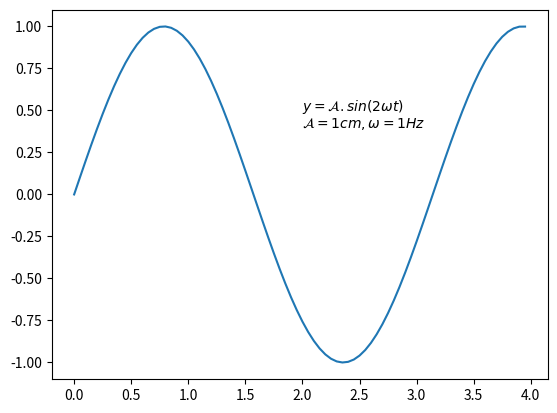

Write Python code to recreate this figure.
import matplotlib.pyplot as plt
import numpy as np

# Membuat Data
def sinusGenerator(amplitudo,frekuensi,waktu,theta):
	t = np.arange(0,waktu,0.05)
	y = amplitudo * np.sin(2 * frekuensi * t + np.deg2rad(theta))
	return t,y

t,y = sinusGenerator(1,1,4,0)

plt.plot(t,y)
# plt.text(posisi x, posisi y, text-nya)
plt.text(2,0.5, r'$ y = \mathcal{A}.sin(2 \omega t)$')
plt.text(2,0.4, r'$ \mathcal{A} = 1 cm, \omega = 1 Hz$')

plt.show()